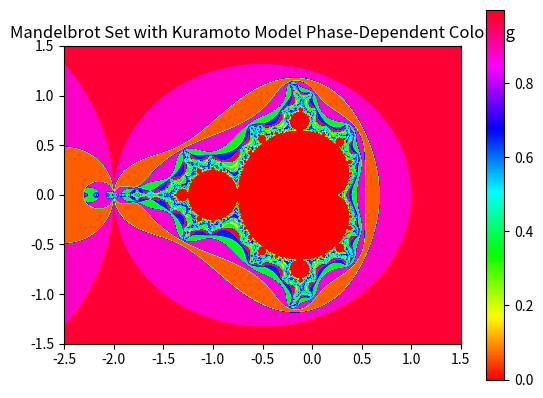

Python code for this plot:
import numpy as np
import matplotlib.pyplot as plt

def kuramoto_oscillators(N, K, dt, theta):
    omega = np.random.normal(0, 1, N)
    sin_diff = np.sin(theta[:, None] - theta)
    theta += dt * (omega + (K/N) * np.sum(sin_diff, axis=1))
    return theta

def mandelbrot(size=(800, 600), maxiter=50, theta=None):
    xmin, xmax, ymin, ymax = -2.5, 1.5, -1.5, 1.5
    x, y = np.meshgrid(np.linspace(xmin, xmax, size[0]), np.linspace(ymin, ymax, size[1]))
    c = x + 1j * y
    z = np.zeros_like(c, dtype=np.complex128)
    divtime = np.zeros(z.shape, dtype=int)
    color = np.zeros(z.shape)

    for i in range(maxiter):
        z = z**2 + c
        diverge = np.abs(z) > 2
        div_now = diverge & (divtime == 0)
        divtime[div_now] = i
        color[div_now] = theta[i % len(theta)] / (2*np.pi)  # Assign color based on oscillator phase
        z[diverge] = 2

    return x, y, color

# Parameters for Kuramoto model
N = 50
K = 2
dt = 0.01
theta = np.random.uniform(0, 2*np.pi, N)

# Simulate Kuramoto model for a few steps
for _ in range(100):
    theta = kuramoto_oscillators(N, K, dt, theta)

# Generate Mandelbrot set
x, y, color = mandelbrot(size=(800, 600), maxiter=50, theta=theta)

# Plotting
plt.imshow(color, extent=(-2.5, 1.5, -1.5, 1.5), cmap='hsv')
plt.colorbar()
plt.title('Mandelbrot Set with Kuramoto Model Phase-Dependent Coloring')
plt.show()
